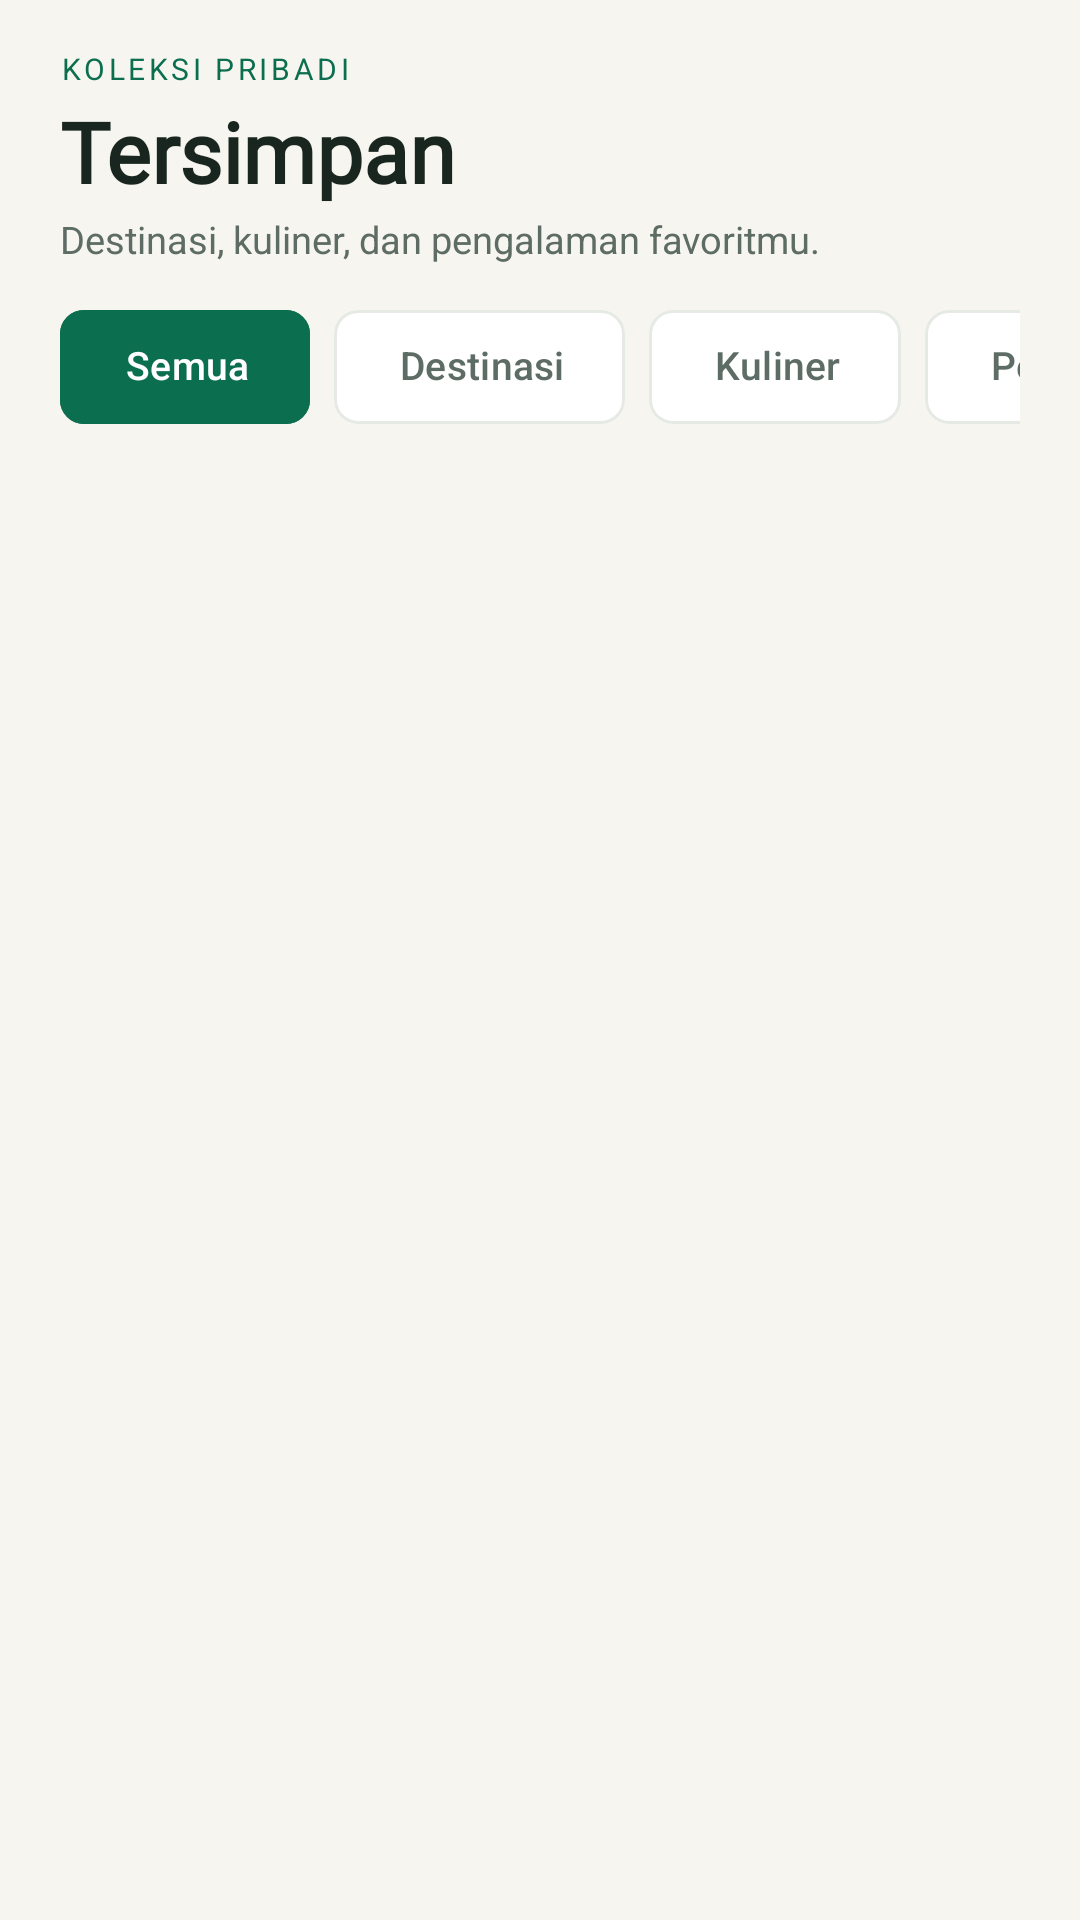

This screen was rendered from an Android layout file. Write that file and the resources it references.
<!-- AndroidManifest.xml: application theme Theme.UjiCobaAplikasi -->
<!-- res/layout/fragment_saved.xml -->
<?xml version="1.0" encoding="utf-8"?>
<LinearLayout xmlns:android="http://schemas.android.com/apk/res/android"
    xmlns:app="http://schemas.android.com/apk/res-auto"
    android:layout_width="match_parent"
    android:layout_height="match_parent"
    android:background="@color/latar_aplikasi"
    android:orientation="vertical">

    <LinearLayout
        android:id="@+id/savedHeader"
        android:layout_width="match_parent"
        android:layout_height="wrap_content"
        android:orientation="vertical"
        android:paddingStart="20dp"
        android:paddingTop="16dp"
        android:paddingEnd="20dp"
        android:paddingBottom="10dp">

        <TextView
            android:layout_width="wrap_content"
            android:layout_height="wrap_content"
            android:letterSpacing="0.12"
            android:text="@string/saved_eyebrow"
            android:textColor="@color/hijau_lombok"
            android:textFontWeight="700"
            android:textSize="10sp" />

        <TextView
            android:layout_width="match_parent"
            android:layout_height="wrap_content"
            android:layout_marginTop="2dp"
            android:fontFamily="@font/plus_jakarta_sans"
            android:text="@string/saved_title"
            android:textColor="@color/teks_utama"
            android:textFontWeight="800"
            android:textSize="28sp" />

        <TextView
            android:layout_width="match_parent"
            android:layout_height="wrap_content"
            android:layout_marginTop="2dp"
            android:text="@string/saved_sub"
            android:textColor="@color/teks_sekunder"
            android:textSize="12.5sp" />

        <HorizontalScrollView
            android:layout_width="match_parent"
            android:layout_height="wrap_content"
            android:layout_marginTop="10dp"
            android:clipToPadding="false"
            android:scrollbars="none">

            <com.google.android.material.chip.ChipGroup
                android:id="@+id/savedFilterChips"
                android:layout_width="wrap_content"
                android:layout_height="wrap_content"
                app:chipSpacingHorizontal="8dp"
                app:selectionRequired="true"
                app:singleLine="true"
                app:singleSelection="true">

                <com.google.android.material.chip.Chip
                    android:id="@+id/chipSavedSemua"
                    style="@style/Widget.Jelajah.Chip"
                    android:layout_width="wrap_content"
                    android:layout_height="wrap_content"
                    android:checked="true"
                    android:text="@string/filter_all" />

                <com.google.android.material.chip.Chip
                    android:id="@+id/chipSavedDestinasi"
                    style="@style/Widget.Jelajah.Chip"
                    android:layout_width="wrap_content"
                    android:layout_height="wrap_content"
                    android:text="@string/menu_destination_title" />

                <com.google.android.material.chip.Chip
                    android:id="@+id/chipSavedKuliner"
                    style="@style/Widget.Jelajah.Chip"
                    android:layout_width="wrap_content"
                    android:layout_height="wrap_content"
                    android:text="@string/menu_culinary_title" />

                <com.google.android.material.chip.Chip
                    android:id="@+id/chipSavedPenginapan"
                    style="@style/Widget.Jelajah.Chip"
                    android:layout_width="wrap_content"
                    android:layout_height="wrap_content"
                    android:text="@string/menu_stay_title" />

                <com.google.android.material.chip.Chip
                    android:id="@+id/chipSavedAktivitas"
                    style="@style/Widget.Jelajah.Chip"
                    android:layout_width="wrap_content"
                    android:layout_height="wrap_content"
                    android:text="@string/menu_activity_title" />

                <com.google.android.material.chip.Chip
                    android:id="@+id/chipSavedEvent"
                    style="@style/Widget.Jelajah.Chip"
                    android:layout_width="wrap_content"
                    android:layout_height="wrap_content"
                    android:text="@string/menu_event_title" />
            </com.google.android.material.chip.ChipGroup>
        </HorizontalScrollView>

        <TextView
            android:id="@+id/savedCount"
            android:layout_width="match_parent"
            android:layout_height="wrap_content"
            android:layout_marginTop="8dp"
            android:textColor="@color/teks_tersier"
            android:textFontWeight="500"
            android:textSize="11sp" />
    </LinearLayout>

    <FrameLayout
        android:layout_width="match_parent"
        android:layout_height="0dp"
        android:layout_weight="1">

        <androidx.recyclerview.widget.RecyclerView
            android:id="@+id/savedRecycler"
            android:layout_width="match_parent"
            android:layout_height="match_parent"
            android:clipToPadding="false"
            android:overScrollMode="never"
            android:paddingStart="20dp"
            android:paddingTop="4dp"
            android:paddingEnd="20dp"
            android:paddingBottom="18dp"
            android:scrollbars="none" />

        <LinearLayout
            android:id="@+id/emptySaved"
            android:layout_width="match_parent"
            android:layout_height="match_parent"
            android:gravity="center"
            android:orientation="vertical"
            android:padding="32dp"
            android:visibility="gone">

            <FrameLayout
                android:layout_width="86dp"
                android:layout_height="86dp"
                android:background="@drawable/bg_circle_coral">

                <ImageView
                    android:layout_width="36dp"
                    android:layout_height="36dp"
                    android:layout_gravity="center"
                    android:contentDescription="@null"
                    android:src="@drawable/ic_heart"
                    app:tint="@color/koral_gelap" />
            </FrameLayout>

            <TextView
                android:layout_width="wrap_content"
                android:layout_height="wrap_content"
                android:layout_marginTop="18dp"
                android:fontFamily="@font/plus_jakarta_sans"
                android:gravity="center"
                android:text="@string/empty_saved_title"
                android:textColor="@color/teks_utama"
                android:textFontWeight="700"
                android:textSize="19sp" />

            <TextView
                android:layout_width="match_parent"
                android:layout_height="wrap_content"
                android:layout_marginTop="6dp"
                android:gravity="center"
                android:lineSpacingExtra="3dp"
                android:text="@string/empty_saved_sub"
                android:textColor="@color/teks_sekunder"
                android:textSize="12.5sp" />

            <com.google.android.material.button.MaterialButton
                android:id="@+id/tombolMulaiJelajah"
                style="@style/Widget.Jelajah.Button"
                android:layout_width="wrap_content"
                android:layout_height="48dp"
                android:layout_marginTop="18dp"
                android:text="@string/action_explore"
                app:icon="@drawable/ic_nav_explore"
                app:iconSize="17dp" />
        </LinearLayout>
    </FrameLayout>
</LinearLayout>
<!-- resources referenced by this layout -->
<resources>
  <color name="hijau_lombok">#0B6E4F</color>
  <color name="koral_gelap">#B95334</color>
  <color name="latar_aplikasi">#F7F5EF</color>
  <color name="teks_sekunder">#5D6C64</color>
  <color name="teks_tersier">#8B9791</color>
  <color name="teks_utama">#18261F</color>
  <!-- drawable bg_circle_coral (drawable) -->
  <?xml version="1.0" encoding="utf-8"?>
  <shape xmlns:android="http://schemas.android.com/apk/res/android"
      android:shape="oval">
      <solid android:color="@color/koral_lembut" />
  </shape>
  <string name="action_explore">Jelajahi destinasi</string>
  <string name="empty_saved_sub">Tap ikon hati pada destinasi, kuliner, penginapan, aktivitas, atau event budaya untuk menyimpannya di sini.</string>
  <string name="empty_saved_title">Belum ada item tersimpan</string>
  <string name="filter_all">Semua</string>
  <string name="menu_activity_title">Aktivitas</string>
  <string name="menu_culinary_title">Kuliner</string>
  <string name="menu_destination_title">Destinasi</string>
  <string name="menu_event_title">Event Budaya</string>
  <string name="menu_stay_title">Penginapan</string>
  <string name="saved_eyebrow">KOLEKSI PRIBADI</string>
  <string name="saved_sub">Destinasi, kuliner, dan pengalaman favoritmu.</string>
  <string name="saved_title">Tersimpan</string>
  <style name="Widget.Jelajah.Button" parent="Widget.Material3.Button">
          <item name="android:minHeight">54dp</item>
          <item name="android:insetTop">0dp</item>
          <item name="android:insetBottom">0dp</item>
          <item name="android:textAllCaps">false</item>
          <item name="android:textSize">15sp</item>
          <item name="android:textFontWeight">700</item>
          <item name="android:letterSpacing">0</item>
          <item name="cornerRadius">16dp</item>
          <item name="backgroundTint">@color/hijau_lombok</item>
          <item name="android:textColor">@color/white</item>
          <item name="iconTint">@color/white</item>
          <item name="iconPadding">8dp</item>
      </style>
  <style name="Widget.Jelajah.Chip" parent="Widget.Material3.Chip.Filter">
          <item name="android:textAllCaps">false</item>
          <item name="android:textSize">13sp</item>
          <item name="android:textFontWeight">600</item>
          <item name="chipMinHeight">38dp</item>
          <item name="chipStartPadding">14dp</item>
          <item name="chipEndPadding">14dp</item>
          <item name="chipBackgroundColor">@color/chip_background</item>
          <item name="android:textColor">@color/chip_text</item>
          <item name="chipStrokeColor">@color/chip_stroke</item>
          <item name="chipStrokeWidth">1dp</item>
          <item name="checkedIconVisible">false</item>
          <item name="rippleColor">@color/nav_ripple</item>
      </style>
  <style name="Theme.UjiCobaAplikasi" parent="Base.Theme.UjiCobaAplikasi" />
  <color name="koral_lembut">#FBEDE6</color>
  <color name="white">#FFFFFFFF</color>
  <color name="nav_ripple">#1F0B6E4F</color>
  <style name="Base.Theme.UjiCobaAplikasi" parent="Theme.Material3.Light.NoActionBar">
          <item name="colorPrimary">@color/hijau_lombok</item>
          <item name="colorOnPrimary">@color/white</item>
          <item name="colorPrimaryContainer">@color/hijau_lombok_muda</item>
          <item name="colorOnPrimaryContainer">@color/hijau_lombok_gelap</item>
          <item name="android:statusBarColor">@android:color/transparent</item>
          <item name="android:navigationBarColor">@android:color/transparent</item>
          <item name="android:windowLightStatusBar">true</item>
          <item name="android:windowLightNavigationBar">true</item>
      </style>
  <color name="hijau_lombok_muda">#D7EFE4</color>
  <color name="hijau_lombok_gelap">#064A35</color>
</resources>
